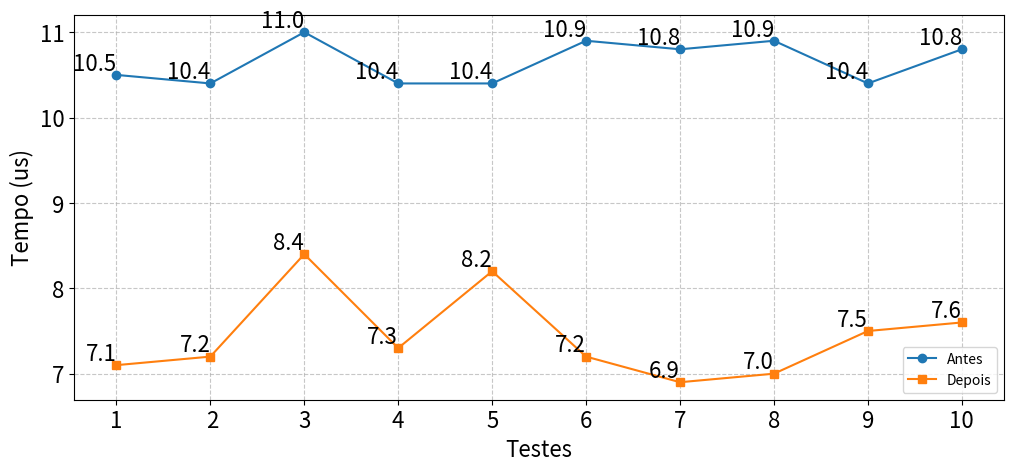

Write Python code to recreate this figure.
import matplotlib.pyplot as plt
import numpy as np

# Dados fornecidos
labels = ["1", " 2", "3", "4", "5", "6", "7", "8", "9", "10"]
primeriaVersao = [10.5,10.4,11.0,10.4,10.4,10.9,10.8,10.9,10.4,10.8]
segundaVersao = [7.1, 7.2, 8.4,7.3,8.2,7.2,6.9,7.0,7.5,7.6]

x = np.arange(len(labels))

#plt.style.use('seaborn-v0_8-dark')
plt.figure(figsize=(12, 5))
plt.plot(labels, primeriaVersao, marker='o', label='Antes')
plt.plot(labels, segundaVersao, marker='s', label='Depois')

def add_labels(x, y):
    for i, j in zip(x, y):
        plt.text(i, j, f"{j:.1f}", ha='right', va='bottom', fontsize=16)  # Aumentei o fontsize para 12

add_labels(labels, primeriaVersao)
add_labels(labels, segundaVersao)

plt.xlabel('Testes', fontsize=16)  # Aumentei o fontsize para 14
plt.ylabel('Tempo (us)', fontsize=16)  # Aumentei o fontsize para 14

plt.legend()  # Aumentei o fontsize para 12
plt.xticks(fontsize=16)  # Aumentei o fontsize para 12
plt.yticks(fontsize=16)  # Aumentei o fontsize para 12

plt.grid(True, linestyle='--', alpha=0.7)
plt.savefig('tempoPlacas.png', bbox_inches='tight')
plt.show()